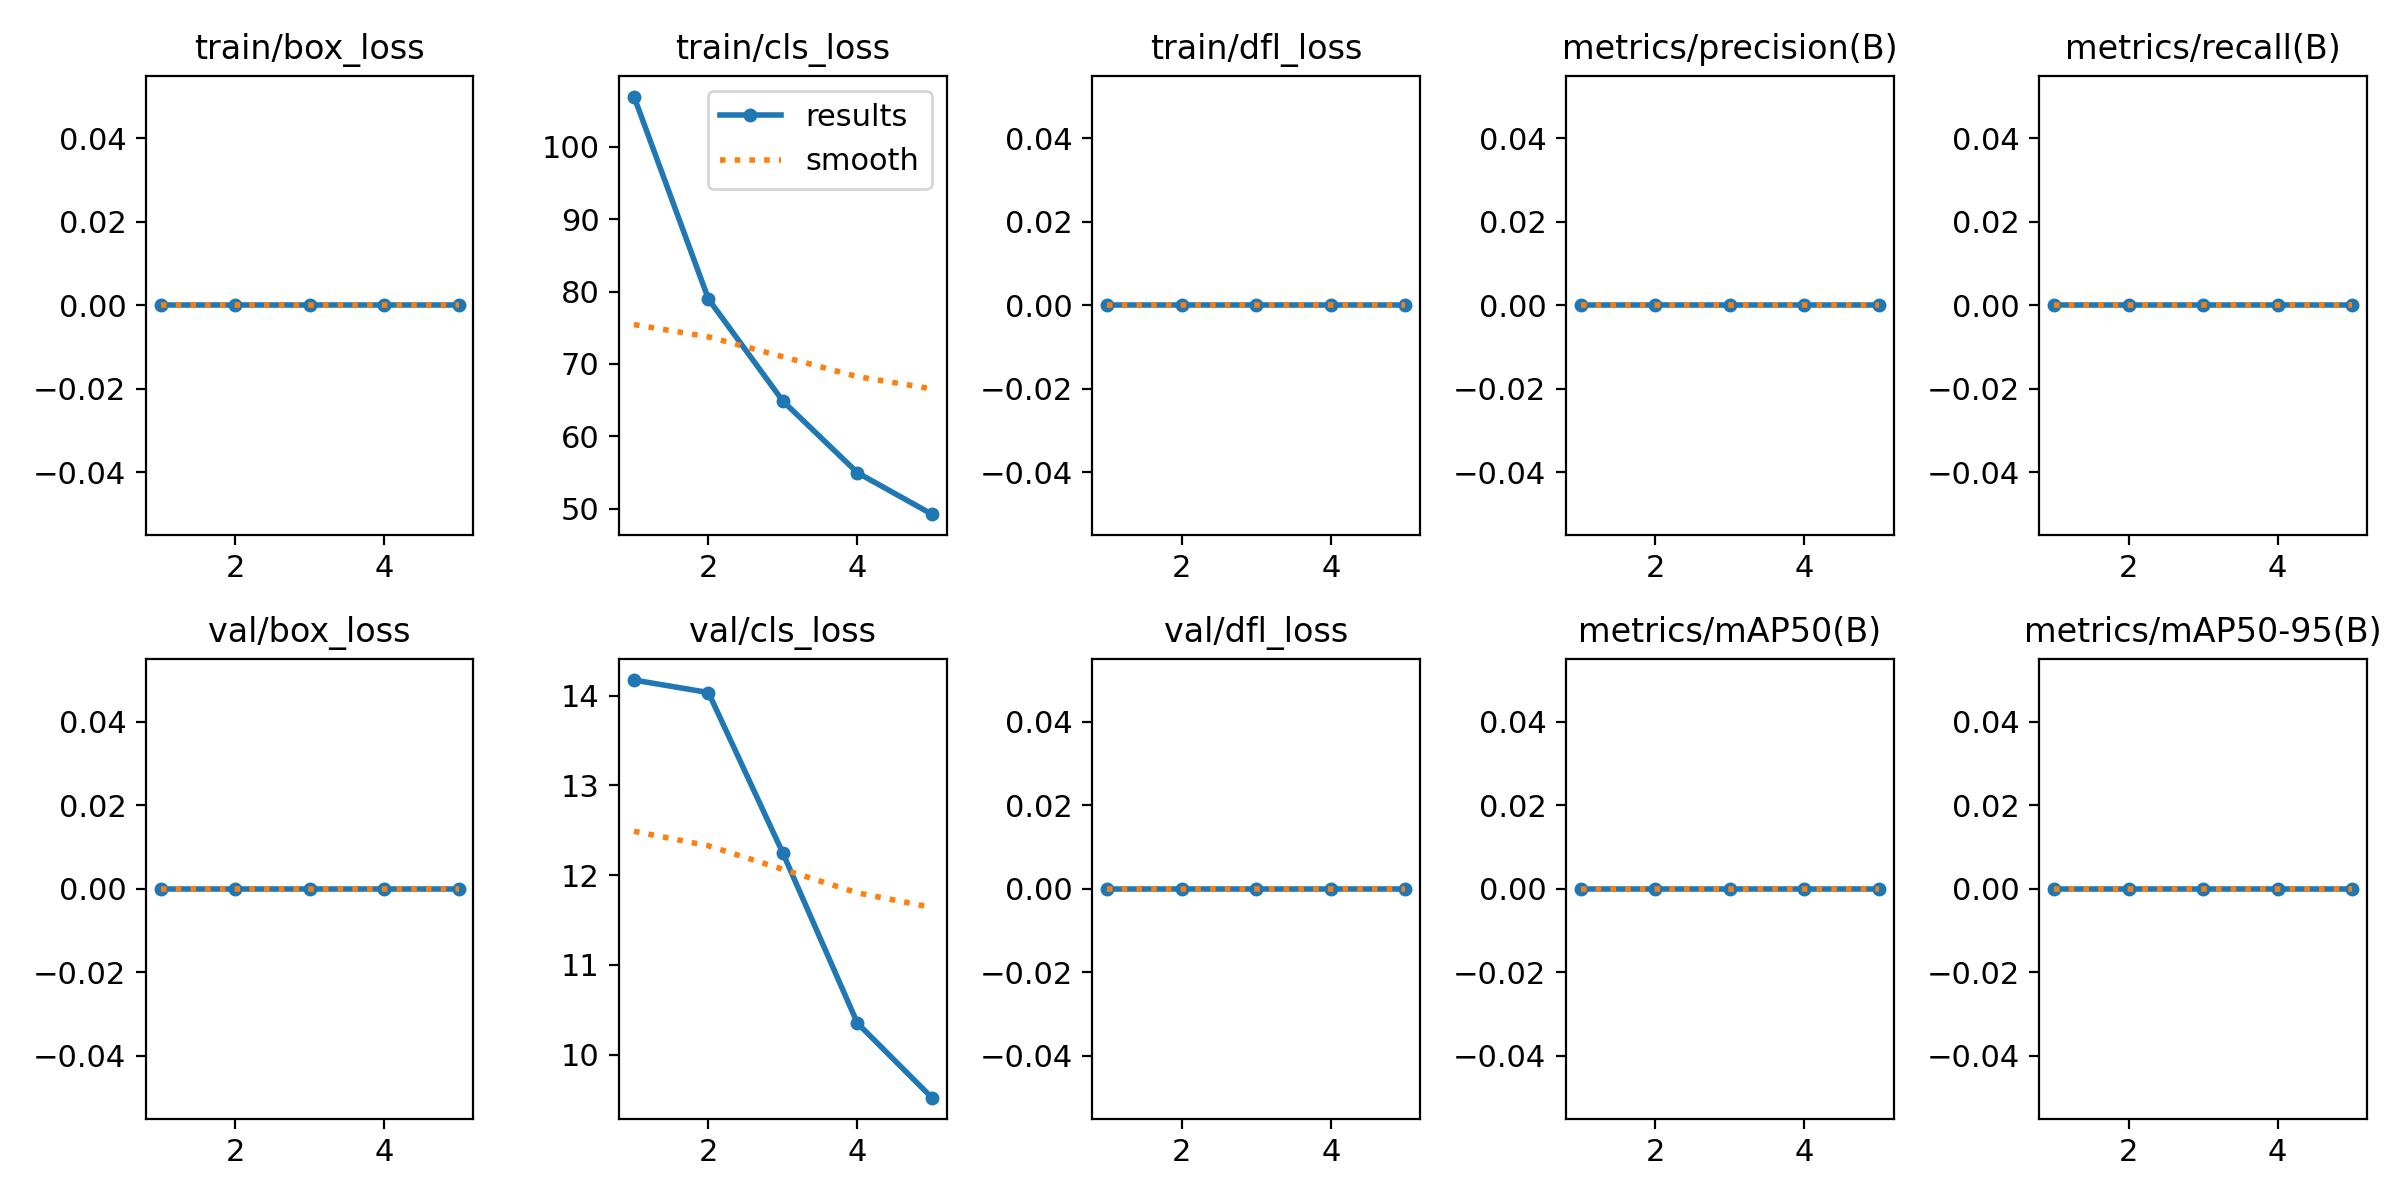

The data file committed next to this chart (first rows):
epoch, time, train/box_loss, train/cls_loss, train/dfl_loss, metrics/precision(B), metrics/recall(B), metrics/mAP50(B), metrics/mAP50-95(B), val/box_loss, val/cls_loss, val/dfl_loss, lr/pg0, lr/pg1, lr/pg2
1, 188.8, 0, 107, 0, 0, 0, 0, 0, 0, 14.18, 0, 0.0005436, 0.0005436, 0.0005436
2, 323.8, 0, 78.95, 0, 0, 0, 0, 0, 0, 14.04, 0, 0.0008816, 0.0008816, 0.0008816
3, 586.4, 0, 64.85, 0, 0, 0, 0, 0, 0, 12.24, 0, 0.0009996, 0.0009996, 0.0009996
4, 881.9, 0, 54.95, 0, 0, 0, 0, 0, 0, 10.35, 0, 0.0006768, 0.0006768, 0.0006768
5, 1269, 0, 49.22, 0, 0, 0, 0, 0, 0, 9.52, 0, 0.0003467, 0.0003467, 0.0003467
